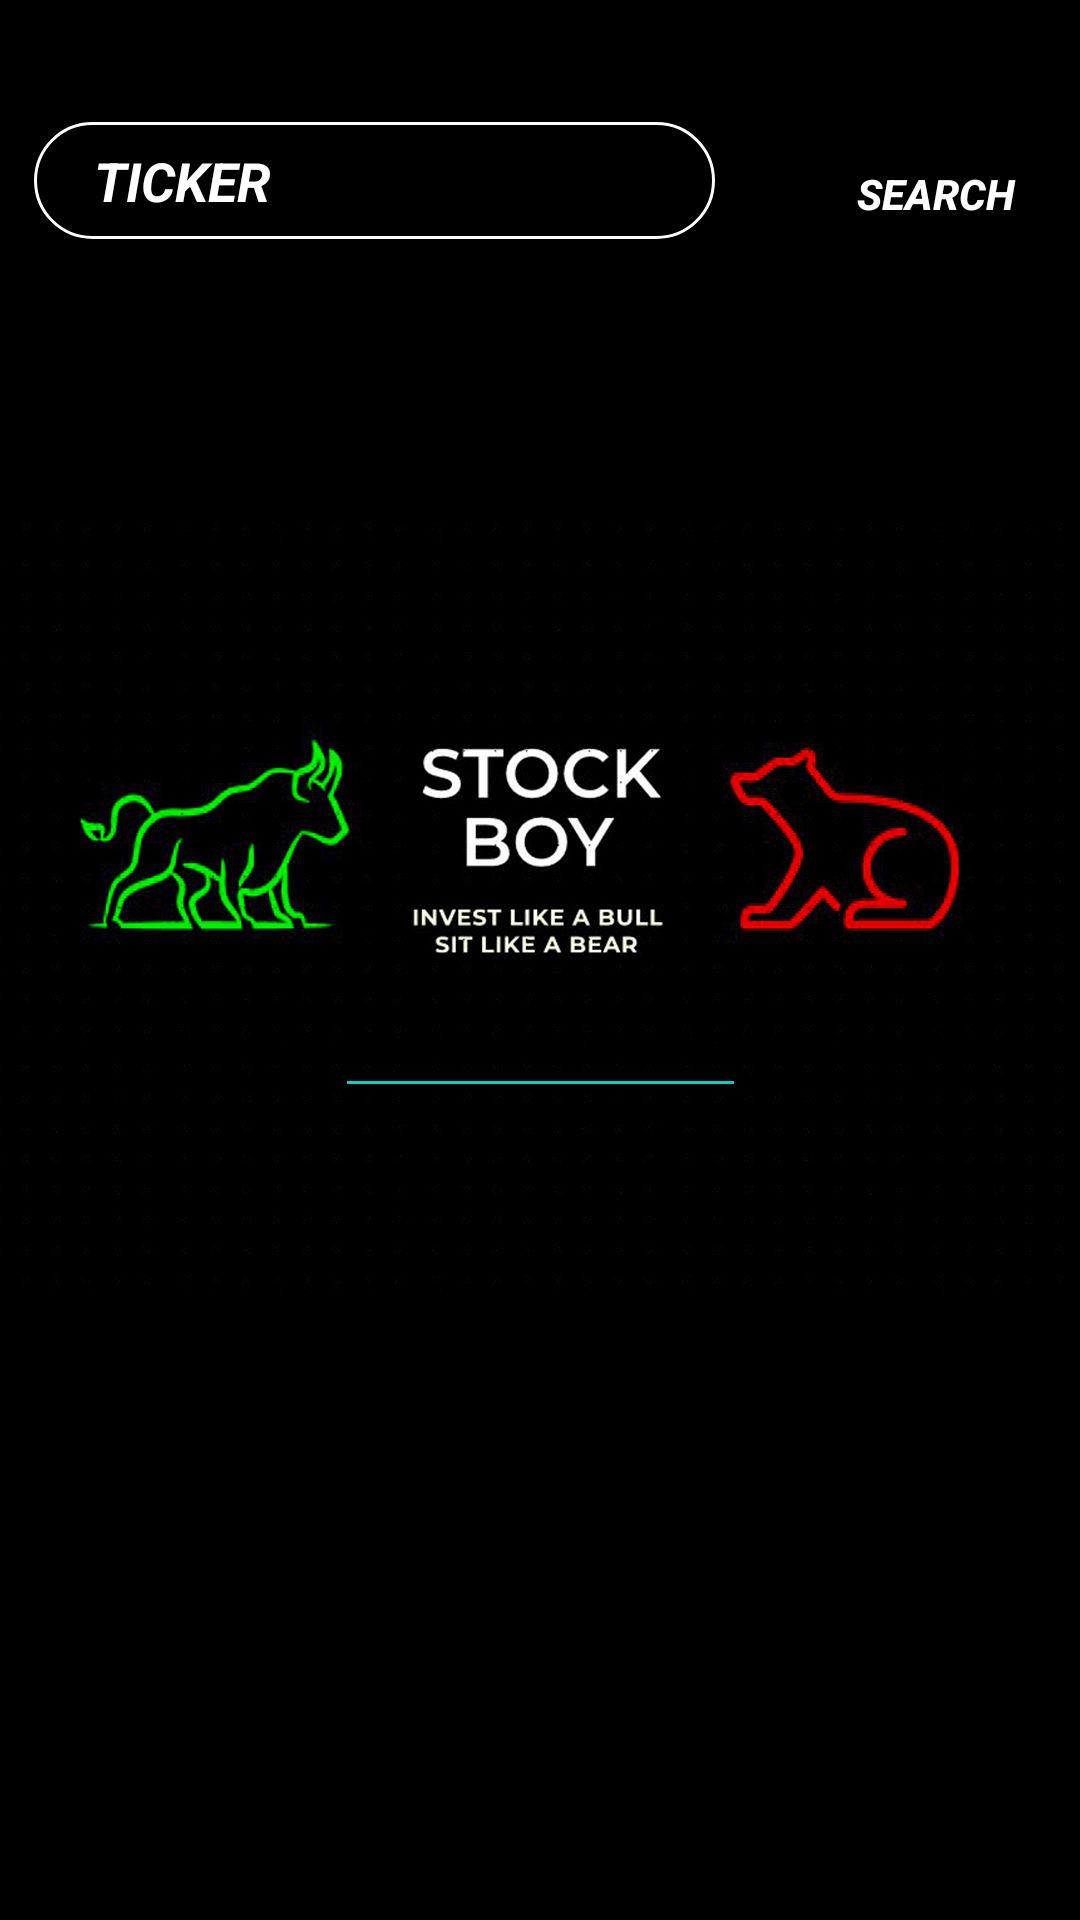

Reconstruct the res/layout file that produces this screen, plus the resources it refers to.
<!-- AndroidManifest.xml: application theme Theme.Yahoo1 -->
<!-- res/layout/activity_main.xml -->
<?xml version="1.0" encoding="utf-8"?>
<androidx.constraintlayout.widget.ConstraintLayout xmlns:android="http://schemas.android.com/apk/res/android"
    xmlns:app="http://schemas.android.com/apk/res-auto"
    xmlns:tools="http://schemas.android.com/tools"

    android:layout_width="match_parent"
    android:layout_height="match_parent"
    android:background="@drawable/bullandbear"
    tools:context=".MainActivity">


    <androidx.recyclerview.widget.RecyclerView
        android:id="@+id/recyclerView_main"
        android:layout_width="352dp"
        android:layout_height="479dp"
        android:background="@null"
        android:textAlignment="center"
        android:textStyle="italic|bold"

        app:layout_constraintBottom_toBottomOf="parent"
        app:layout_constraintEnd_toEndOf="parent"
        app:layout_constraintHorizontal_bias="0.271"
        app:layout_constraintStart_toStartOf="parent"
        app:layout_constraintTop_toBottomOf="@+id/stockName_Main"
        app:layout_constraintVertical_bias="0.956" />


    <EditText
        android:id="@+id/stockName_Main"
        android:layout_width="227dp"
        android:layout_height="39dp"
        android:background="@drawable/rv_background"
        android:ems="10"
        android:hint="TICKER"
        android:inputType="textPersonName"
        android:paddingLeft="20sp"
        android:textColor="#FFFDFD"
        android:textColorHint="#FFFFFF"
        android:textStyle="bold|italic"
        app:layout_constraintBottom_toTopOf="@id/recyclerView_main"
        app:layout_constraintEnd_toEndOf="parent"
        app:layout_constraintHorizontal_bias="0.086"
        app:layout_constraintStart_toStartOf="parent"
        app:layout_constraintTop_toTopOf="parent" />

    <ProgressBar
        android:id="@+id/progressBar"
        style="?android:attr/progressBarStyleHorizontal"
        android:layout_width="129dp"
        android:layout_height="1dp"
        android:background="#0DF4EC"

        app:layout_constraintBottom_toBottomOf="parent"
        app:layout_constraintEnd_toEndOf="parent"
        app:layout_constraintStart_toStartOf="parent"
        app:layout_constraintTop_toTopOf="parent"
        app:layout_constraintVertical_bias="0.564" />

    <Button
        android:id="@+id/search_btn"

        android:layout_width="wrap_content"
        android:layout_height="wrap_content"
        android:layout_marginStart="268dp"
        android:layout_marginLeft="268dp"
        android:text="search"
        android:textColor="#FFFFFF"
        android:textStyle="bold|italic"
        app:backgroundTint="#000000"
        app:layout_constraintBottom_toBottomOf="@+id/stockName_Main"
        app:layout_constraintStart_toStartOf="parent"
        app:layout_constraintTop_toTopOf="@+id/stockName_Main"
        app:layout_constraintVertical_bias="0.0" />

</androidx.constraintlayout.widget.ConstraintLayout>
<!-- resources referenced by this layout -->
<resources>
  <!-- drawable bullandbear: jpg bitmap (drawable, 324558 bytes) -->
  <!-- drawable rv_background (drawable) -->
  <?xml version="1.0" encoding="utf-8"?>
  <selector xmlns:android="http://schemas.android.com/apk/res/android">
  <item>
   <shape android:shape="rectangle">
      <solid android:color="#000000">
      </solid>
  <corners android:radius="30sp">
  
  
  </corners>
  
  <stroke android:color="#ffffff"
      android:width="1sp">
  
  </stroke>
  
  
   </shape>
  
  
  
  
  
  
  
  
  
  
  
  
  </item>
  </selector>
  <style name="Theme.Yahoo1" parent="Theme.MaterialComponents.DayNight.NoActionBar">
          
          <item name="colorPrimary">@color/purple_500</item>
          <item name="colorPrimaryVariant">@color/purple_700</item>
          <item name="colorOnPrimary">@color/white</item>
          
          <item name="colorSecondary">@color/teal_200</item>
          <item name="colorSecondaryVariant">@color/teal_700</item>
          <item name="colorOnSecondary">@color/black</item>
          
          <item name="android:statusBarColor" tools:targetApi="l">?attr/colorPrimaryVariant</item>
          
      </style>
  <!-- not gathered from this repository: default colours our renderer supplied (Android Studio template values) -->
  <color name="purple_500">#FF6200EE</color>
  <color name="purple_700">#FF3700B3</color>
  <color name="teal_200">#FF03DAC5</color>
  <color name="teal_700">#FF018786</color>
  <color name="black">#FF000000</color>
  <color name="white">#FFFFFFFF</color>
</resources>
